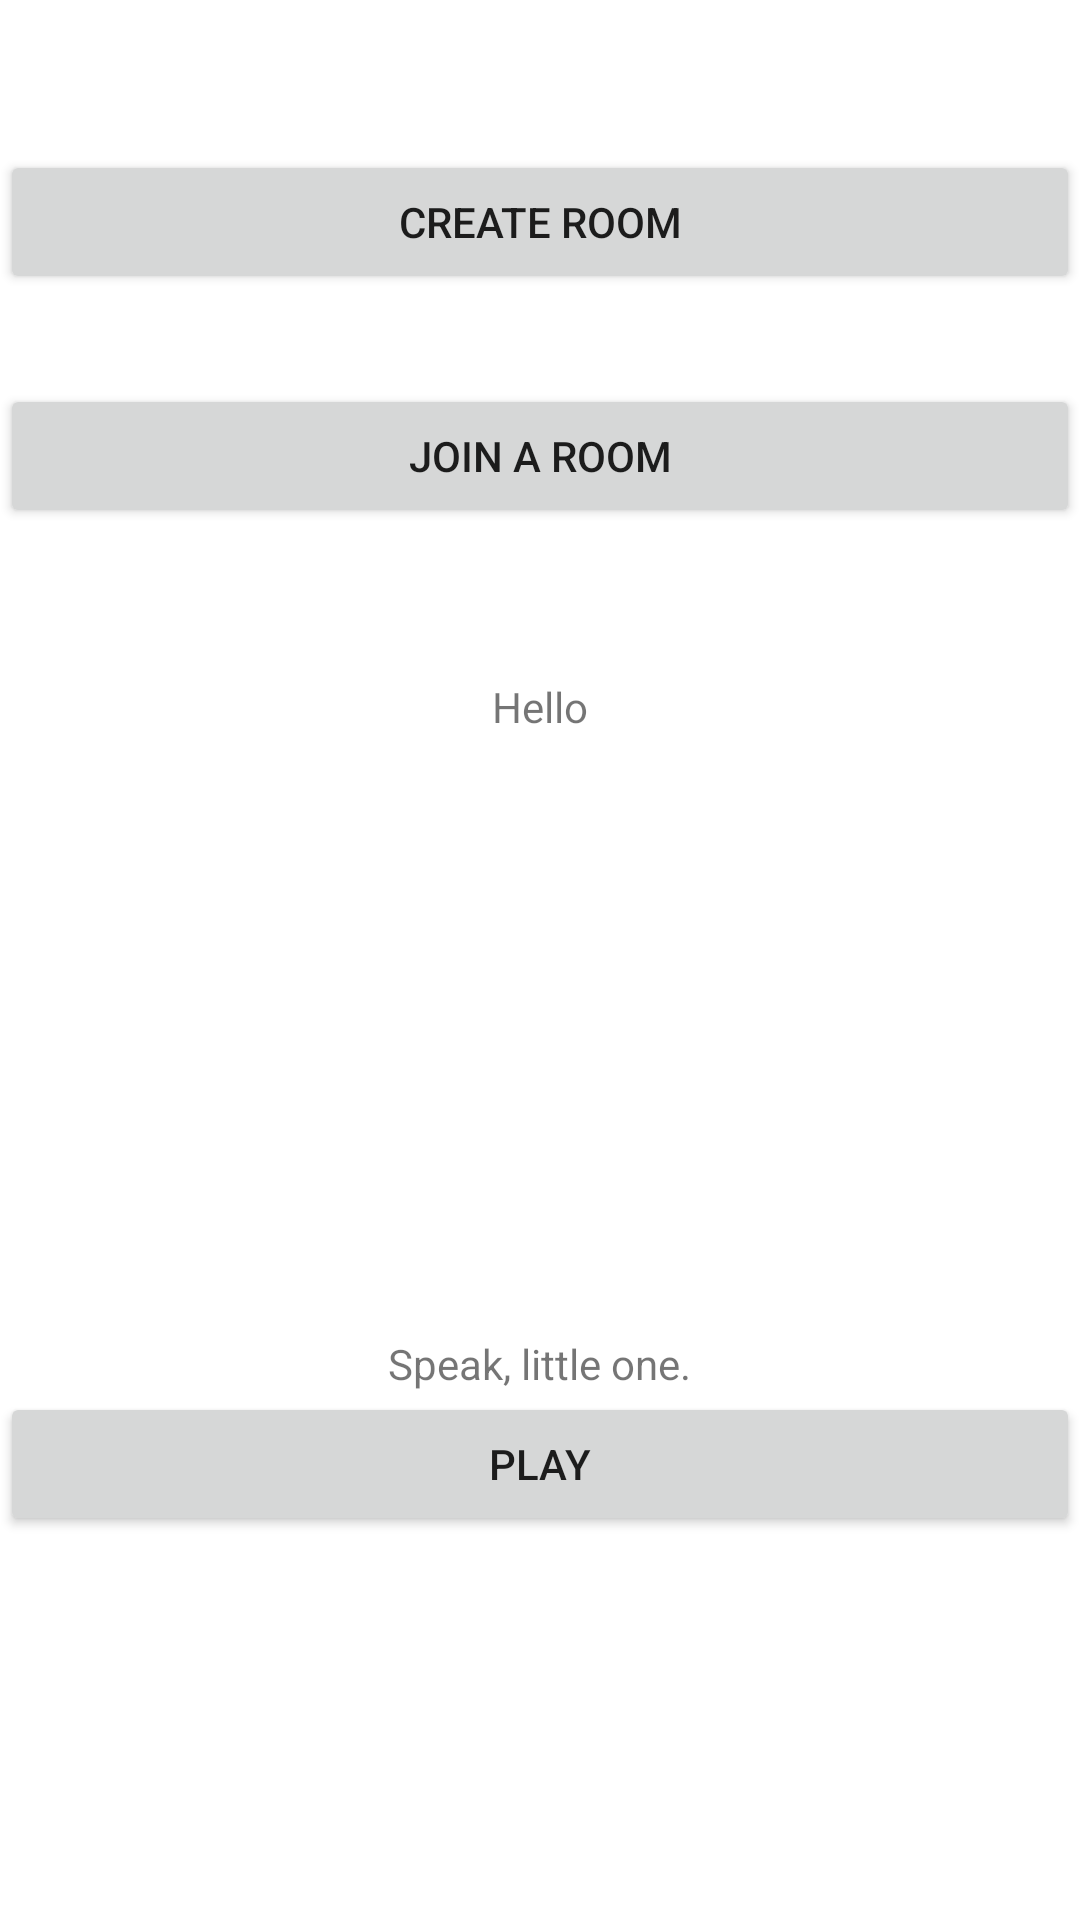

This screen was rendered from an Android layout file. Write that file and the resources it references.
<!-- AndroidManifest.xml: application theme Theme.ChatMate -->
<!-- res/layout/activity_home.xml -->
<?xml version="1.0" encoding="utf-8"?>
<LinearLayout xmlns:android="http://schemas.android.com/apk/res/android"
    xmlns:app="http://schemas.android.com/apk/res-auto"
    xmlns:tools="http://schemas.android.com/tools"
    android:layout_width="match_parent"
    android:layout_height="match_parent"
    tools:context=".MainActivity"
    android:orientation="vertical">
    <Button
        android:id="@+id/createRoom"
        android:layout_width="match_parent"
        android:layout_height="wrap_content"
        android:text="Create room"
        android:layout_gravity="center"
        android:layout_marginTop="50sp" />
    <Button
        android:id="@+id/joinRoom"
        android:layout_width="match_parent"
        android:layout_height="wrap_content"
        android:text="Join a room"
        android:layout_gravity="center"
        android:layout_marginTop="30sp" />

    <TextView
        android:id="@+id/username"
        android:layout_width="match_parent"
        android:layout_height="wrap_content"
        android:text="Hello"
        android:gravity= "center"
        android:layout_marginTop="50sp"/>

    <TextView
        android:id="@+id/inputText"
        android:layout_width="wrap_content"
        android:layout_height="wrap_content"
        app:layout_constraintBottom_toBottomOf="parent"
        app:layout_constraintLeft_toLeftOf="parent"
        app:layout_constraintRight_toRightOf="parent"
        app:layout_constraintTop_toTopOf="parent"
        android:layout_gravity="center"
        android:layout_marginTop="200sp"
        android:text="Speak, little one."/>









    <Button
        android:id="@+id/button"
        android:layout_width="match_parent"
        android:layout_height="wrap_content"
        android:text="Play"
        android:onClick="NavigateToGame"/>




</LinearLayout>
<!-- resources referenced by this layout -->
<resources>
  <style name="Theme.ChatMate" parent="Theme.MaterialComponents.DayNight.DarkActionBar">
          
          <item name="colorPrimary">@color/purple_500</item>
          <item name="colorPrimaryVariant">@color/purple_700</item>
          <item name="colorOnPrimary">@color/white</item>
          
          <item name="colorSecondary">@color/teal_200</item>
          <item name="colorSecondaryVariant">@color/teal_700</item>
          <item name="colorOnSecondary">@color/black</item>
          
          <item name="android:statusBarColor" tools:targetApi="l">?attr/colorPrimaryVariant</item>
          
      </style>
  <color name="purple_500">#FF6200EE</color>
  <color name="purple_700">#FF3700B3</color>
  <color name="white">#FFFFFFFF</color>
  <color name="teal_200">#FF03DAC5</color>
  <color name="teal_700">#FF018786</color>
  <color name="black">#FF000000</color>
</resources>
